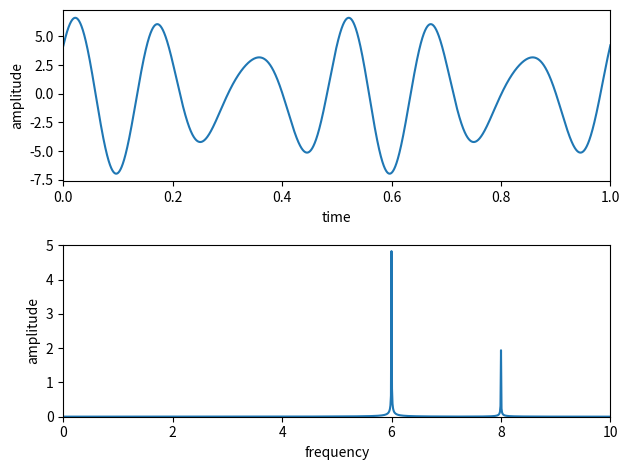

Write the Python code that produced this figure.
import numpy as np
from scipy.fftpack import fft
import matplotlib.pyplot as plt

N=2**20    #データ数
dt=0.0001  #データ幅
f1,f2=6,8  #周波数
A1,A2=5,2  #振幅
p1,p2=1,0  #位相

t=np.arange(0,N*dt,dt)
freq=np.linspace(0,1.0/dt,N)

y=A1*np.sin(2*np.pi*f1*t+p1)+A2*np.sin(2*np.pi*f2*t+p2)

yf=fft(y)/(N/2)

plt.figure(2)
plt.subplot(211)
plt.plot(t,y)
plt.xlim(0,1)
plt.xlabel("time")
plt.ylabel("amplitude")

plt.subplot(212)
plt.plot(freq,np.abs(yf))
plt.xlim(0,10)
plt.ylim(0,5)
plt.xlabel("frequency")
plt.ylabel("amplitude")
plt.tight_layout()
plt.show()